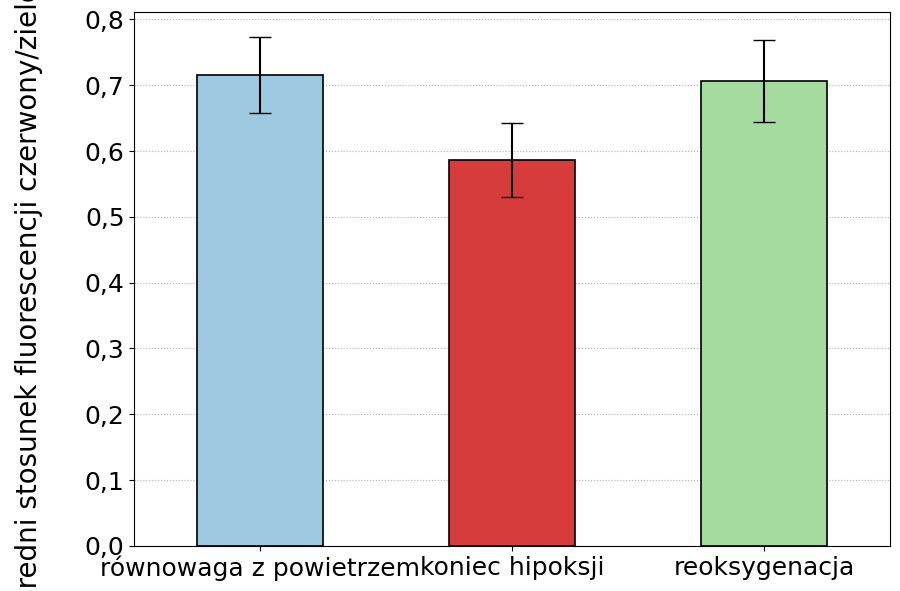

Write Python code to recreate this figure.
import numpy as np
import matplotlib.pyplot as plt
from matplotlib.ticker import FuncFormatter

# ==== DANE ====
labels = ["równowaga z powietrzem", "koniec hipoksji", "reoksygenacja"]
means  = [0.715066493, 0.585729695, 0.705680084]
stds   = [0.05795697, 0.056462138, 0.062264931]

# ==== Styl ====
plt.rcParams["font.family"] = "Times New Roman"
AXIS_FONTSIZE = 20
TICK_FONTSIZE = 18
EDGE_COLOR = "black"
BAR_COLORS = ["#9ecae1", "#d63c3c", "#a6dba0"]

# --- Walidacja ---
n = len(labels)
if not (len(means) == len(stds) == n):
    raise ValueError("labels, means i stds muszą mieć tę samą długość.")

# --- Rozmieszczenie ---
bar_width = 0.5
x = np.arange(n)

# --- Rysowanie ---
fig, ax = plt.subplots(figsize=(10, 6))

ax.set_axisbelow(True)
ax.grid(True, axis="y", linestyle=":", linewidth=0.8, zorder=0)

ax.bar(
    x, means,
    yerr=stds,
    width=bar_width,
    capsize=8,
    color=BAR_COLORS[:n],
    edgecolor=EDGE_COLOR,
    ecolor=EDGE_COLOR,
    linewidth=1.2,
    zorder=2
)

# --- Oś X ---
ax.set_xticks(x)
ax.set_xticklabels(labels, rotation=0, ha="center", fontsize=TICK_FONTSIZE)

# 🔹 lekkie wycentrowanie słupków
ax.set_xlim(-0.5, n - 0.5)   # dodaje równy margines po obu stronach

# --- Oś Y ---
ax.set_ylabel("Średni stosunek fluorescencji czerwony/zielony", fontsize=AXIS_FONTSIZE, labelpad=30)
ax.tick_params(axis="y", labelsize=TICK_FONTSIZE)
ax.yaxis.set_major_formatter(FuncFormatter(lambda val, _: f"{val:.1f}".replace(".", ",")))

# --- Marginesy ---
fig.tight_layout(pad=1.0)
fig.subplots_adjust(left=0.23)

plt.show()

